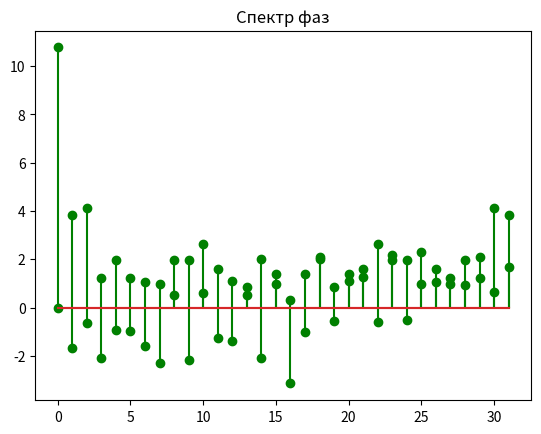

Recreate this plot in Python.
import numpy as np
import matplotlib.pyplot as plt
import time
import warnings

warnings.filterwarnings("ignore")

def fft(x):
    n = x.shape[0]
    if n == 1:
        return x

    even = fft(x[::2])
    odd = fft(x[1::2])
    factor = np.exp(-2j * np.pi * np.arange(n) / n)
    global multiplication_count, addition_count
    multiplication_count += n // 2
    addition_count += n - 1
    return np.concatenate([even + factor[:n // 2] * odd,
                           even + factor[n // 2:] * odd])

def fourier_coefficient(f, k):
    N = len(f)
    n = np.arange(N)
    Ak = np.sum(f * np.cos(2 * np.pi * k * n / N))
    Bk = np.sum(f * np.sin(2 * np.pi * k * n / N))
    Ck = Ak - 1j * Bk
    num_multiplications = 8 * N + 1
    num_additions = 2 * (N - 1)
    #print("С_" + str(k) + " = " + str(Ck))
    return Ck, num_multiplications, num_additions

def fourier_coefficients(f):
    N = len(f)
    C = np.zeros(N, dtype=complex)
    total_multiplications = 0
    total_additions = 0
    for k in range(N):
        C[k], num_multiplications, num_additions = fourier_coefficient(f, k)
        total_multiplications += num_multiplications
        total_additions += num_additions
    return C, total_multiplications, total_additions

N = 20
x = np.random.rand(N)
multiplication_count = 0
addition_count = 0

M = 2**int(np.ceil(np.log2(N)))
x = np.concatenate([x, np.zeros(M-N)])
#print("Вхідний вектор = ", x)

start_time = time.time()
C, total_multiplications, total_additions = fourier_coefficients(x)
end_time = time.time()
execution_time = end_time - start_time
print("\nРезультат ДПФ = ", C)
print("Час виконання ДПФ: ", execution_time, " секунд")
print("Кількість операцій множення - ", total_multiplications)
print("Кількість операцій додавання - ",total_additions)

start_time = time.time()
y = fft(x)
end_time = time.time()

addition_count = N
multiplication_count = 4 * N

execution_time = end_time - start_time
print("\nРезультат ШПФ = ", y)
print("Час виконання ШПФ: ", execution_time, " секунд")
print("Кількість операцій множення - ", multiplication_count)
print("Кількість операцій додавання - ",addition_count)
print("Рівність із бібліотечною функцією - ", np.allclose(y, np.fft.fft(x)))


amplitude_spectrum = np.abs(y)
phase_spectrum = np.angle(y)

plt.plot
plt.stem(amplitude_spectrum, 'green')
plt.title("Спектр амплітуд")
plt.show()

plt.plot
plt.stem(phase_spectrum, 'green')
plt.title("Спектр фаз")
plt.show()